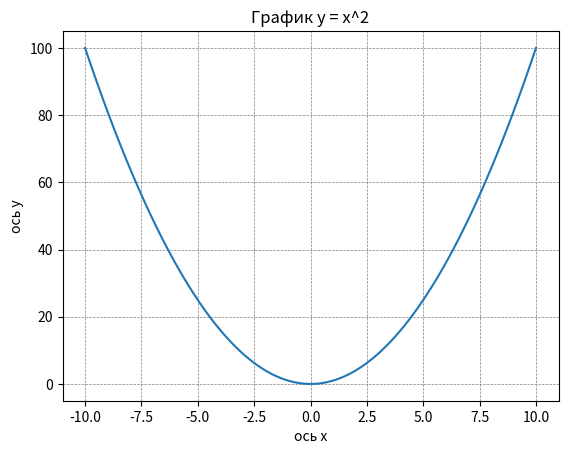

Reproduce this figure in Python.
import numpy as np
import matplotlib.pyplot as plt

# a = np. zeros((3,3), dtype = int) # матрица из нулей размером 3x3
# a = np.ones((2,5)) # матрица из 1 размером 2x5
# a = np.random.random((4, 5)) # случайная матрица размером 4x5
# a = np.arange(0, 10, 2) # рядовое разбиение от 0 до 10 с шагом 2 (от 0 до 10 включительно)
# a = np.linspace(0, 13, 10) # равномерное разбиение от 0 до 13 в 10 частей
# print(a)

x = np.linspace(-10, 10, 100)
y = x**2

plt.plot(x, y)
plt.xlabel('ось x')
plt.ylabel('ось y')
plt.title('График y = x^2')
plt.grid(True, which='both', linestyle='--', color='gray', linewidth=0.5)
plt.show()